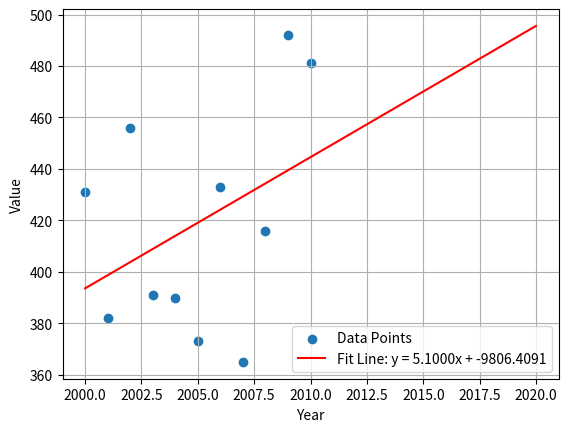

Source code (Python):
import numpy as np
import matplotlib.pyplot as plt
from scipy import stats

# 给定的时间轴和数据
years = np.array([2000, 2001, 2002, 2003, 2004, 2005, 2006, 2007, 2008, 2009, 2010, 2011, 2012, 2013, 2014, 2015, 2016, 2017, 2018, 2019, 2020])
values = np.array([431, 382, 456, 391, 390, 373, 433, 365, 416, 492, 481])

# 进行线性回归
slope, intercept, r_value, p_value, std_err = stats.linregress(years[:len(values)], values)

# 定义预测函数
def predict(year):
    return slope * year + intercept

# 预测 2011 年到 2020 年的值
predicted_years = np.array([2011, 2012, 2013, 2014, 2015, 2016, 2017, 2018, 2019, 2020])
predicted_values = predict(predicted_years)

# 打印预测结果
for year, value in zip(predicted_years, predicted_values):
    print(f"Predicted value for {year}: {value}")

# 生成预测数据
predicted_values_all = predict(years)

# 绘制数据点和拟合直线
plt.scatter(years[:len(values)], values, label='Data Points')
plt.plot(years, predicted_values_all, color='red', label=f'Fit Line: y = {slope:.4f}x + {intercept:.4f}')
plt.xlabel('Year')
plt.ylabel('Value')
plt.legend()
plt.grid()
plt.show()
